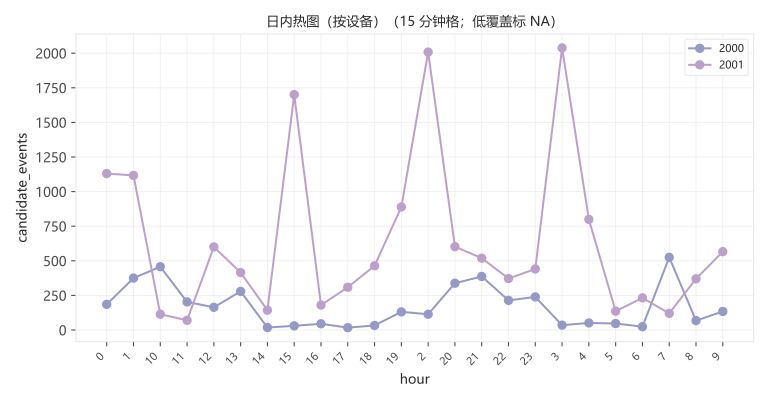

Values plotted in this chart, from the file beside it:
hour, candidate_events, device_id, observed_date
0, 34, 2000, 2026-10-31
0, 1270, 2001, 2026-10-31
0, 20, 2000, 2026-10-31
0, 1045, 2001, 2026-10-31
0, 54, 2000, 2026-10-31
0, 1751, 2001, 2026-10-31
0, 53, 2000, 2026-10-31
0, 1130, 2001, 2026-10-31
1, 16, 2000, 2026-10-31
1, 626, 2001, 2026-10-31
1, 19, 2000, 2026-10-31
1, 1443, 2001, 2026-10-31
1, 7, 2000, 2026-10-31
1, 1128, 2001, 2026-10-31
1, 37, 2000, 2026-10-31
1, 1117, 2001, 2026-10-31
2, 15, 2000, 2026-10-31
2, 1883, 2001, 2026-10-31
2, 46, 2000, 2026-10-31
2, 2662, 2001, 2026-10-31
2, 49, 2000, 2026-10-31
2, 2121, 2001, 2026-10-31
2, 89, 2000, 2026-10-31
2, 2008, 2001, 2026-10-31
3, 46, 2000, 2026-10-31
3, 2122, 2001, 2026-10-31
3, 29, 2000, 2026-10-31
3, 4358, 2001, 2026-10-31
3, 70, 2000, 2026-10-31
3, 2620, 2001, 2026-10-31
3, 118, 2000, 2026-10-31
3, 2038, 2001, 2026-10-31
4, 168, 2000, 2026-10-31
4, 1668, 2001, 2026-10-31
4, 128, 2000, 2026-10-31
4, 1252, 2001, 2026-10-31
4, 236, 2000, 2026-10-31
4, 1326, 2001, 2026-10-31
4, 766, 2000, 2026-10-31
4, 799, 2001, 2026-10-31
5, 333, 2000, 2026-10-31
5, 561, 2001, 2026-10-31
5, 202, 2000, 2026-10-31
5, 392, 2001, 2026-10-31
5, 157, 2000, 2026-10-31
5, 337, 2001, 2026-10-31
5, 249, 2000, 2026-10-31
5, 136, 2001, 2026-10-31
6, 73, 2000, 2026-10-31
6, 179, 2001, 2026-10-31
6, 68, 2000, 2026-10-31
6, 207, 2001, 2026-10-31
6, 152, 2000, 2026-10-31
6, 143, 2001, 2026-10-31
6, 31, 2000, 2026-10-31
6, 232, 2001, 2026-10-31
7, 32, 2000, 2026-10-31
7, 591, 2001, 2026-10-31
7, 68, 2000, 2026-10-31
7, 386, 2001, 2026-10-31
... 420 more rows
